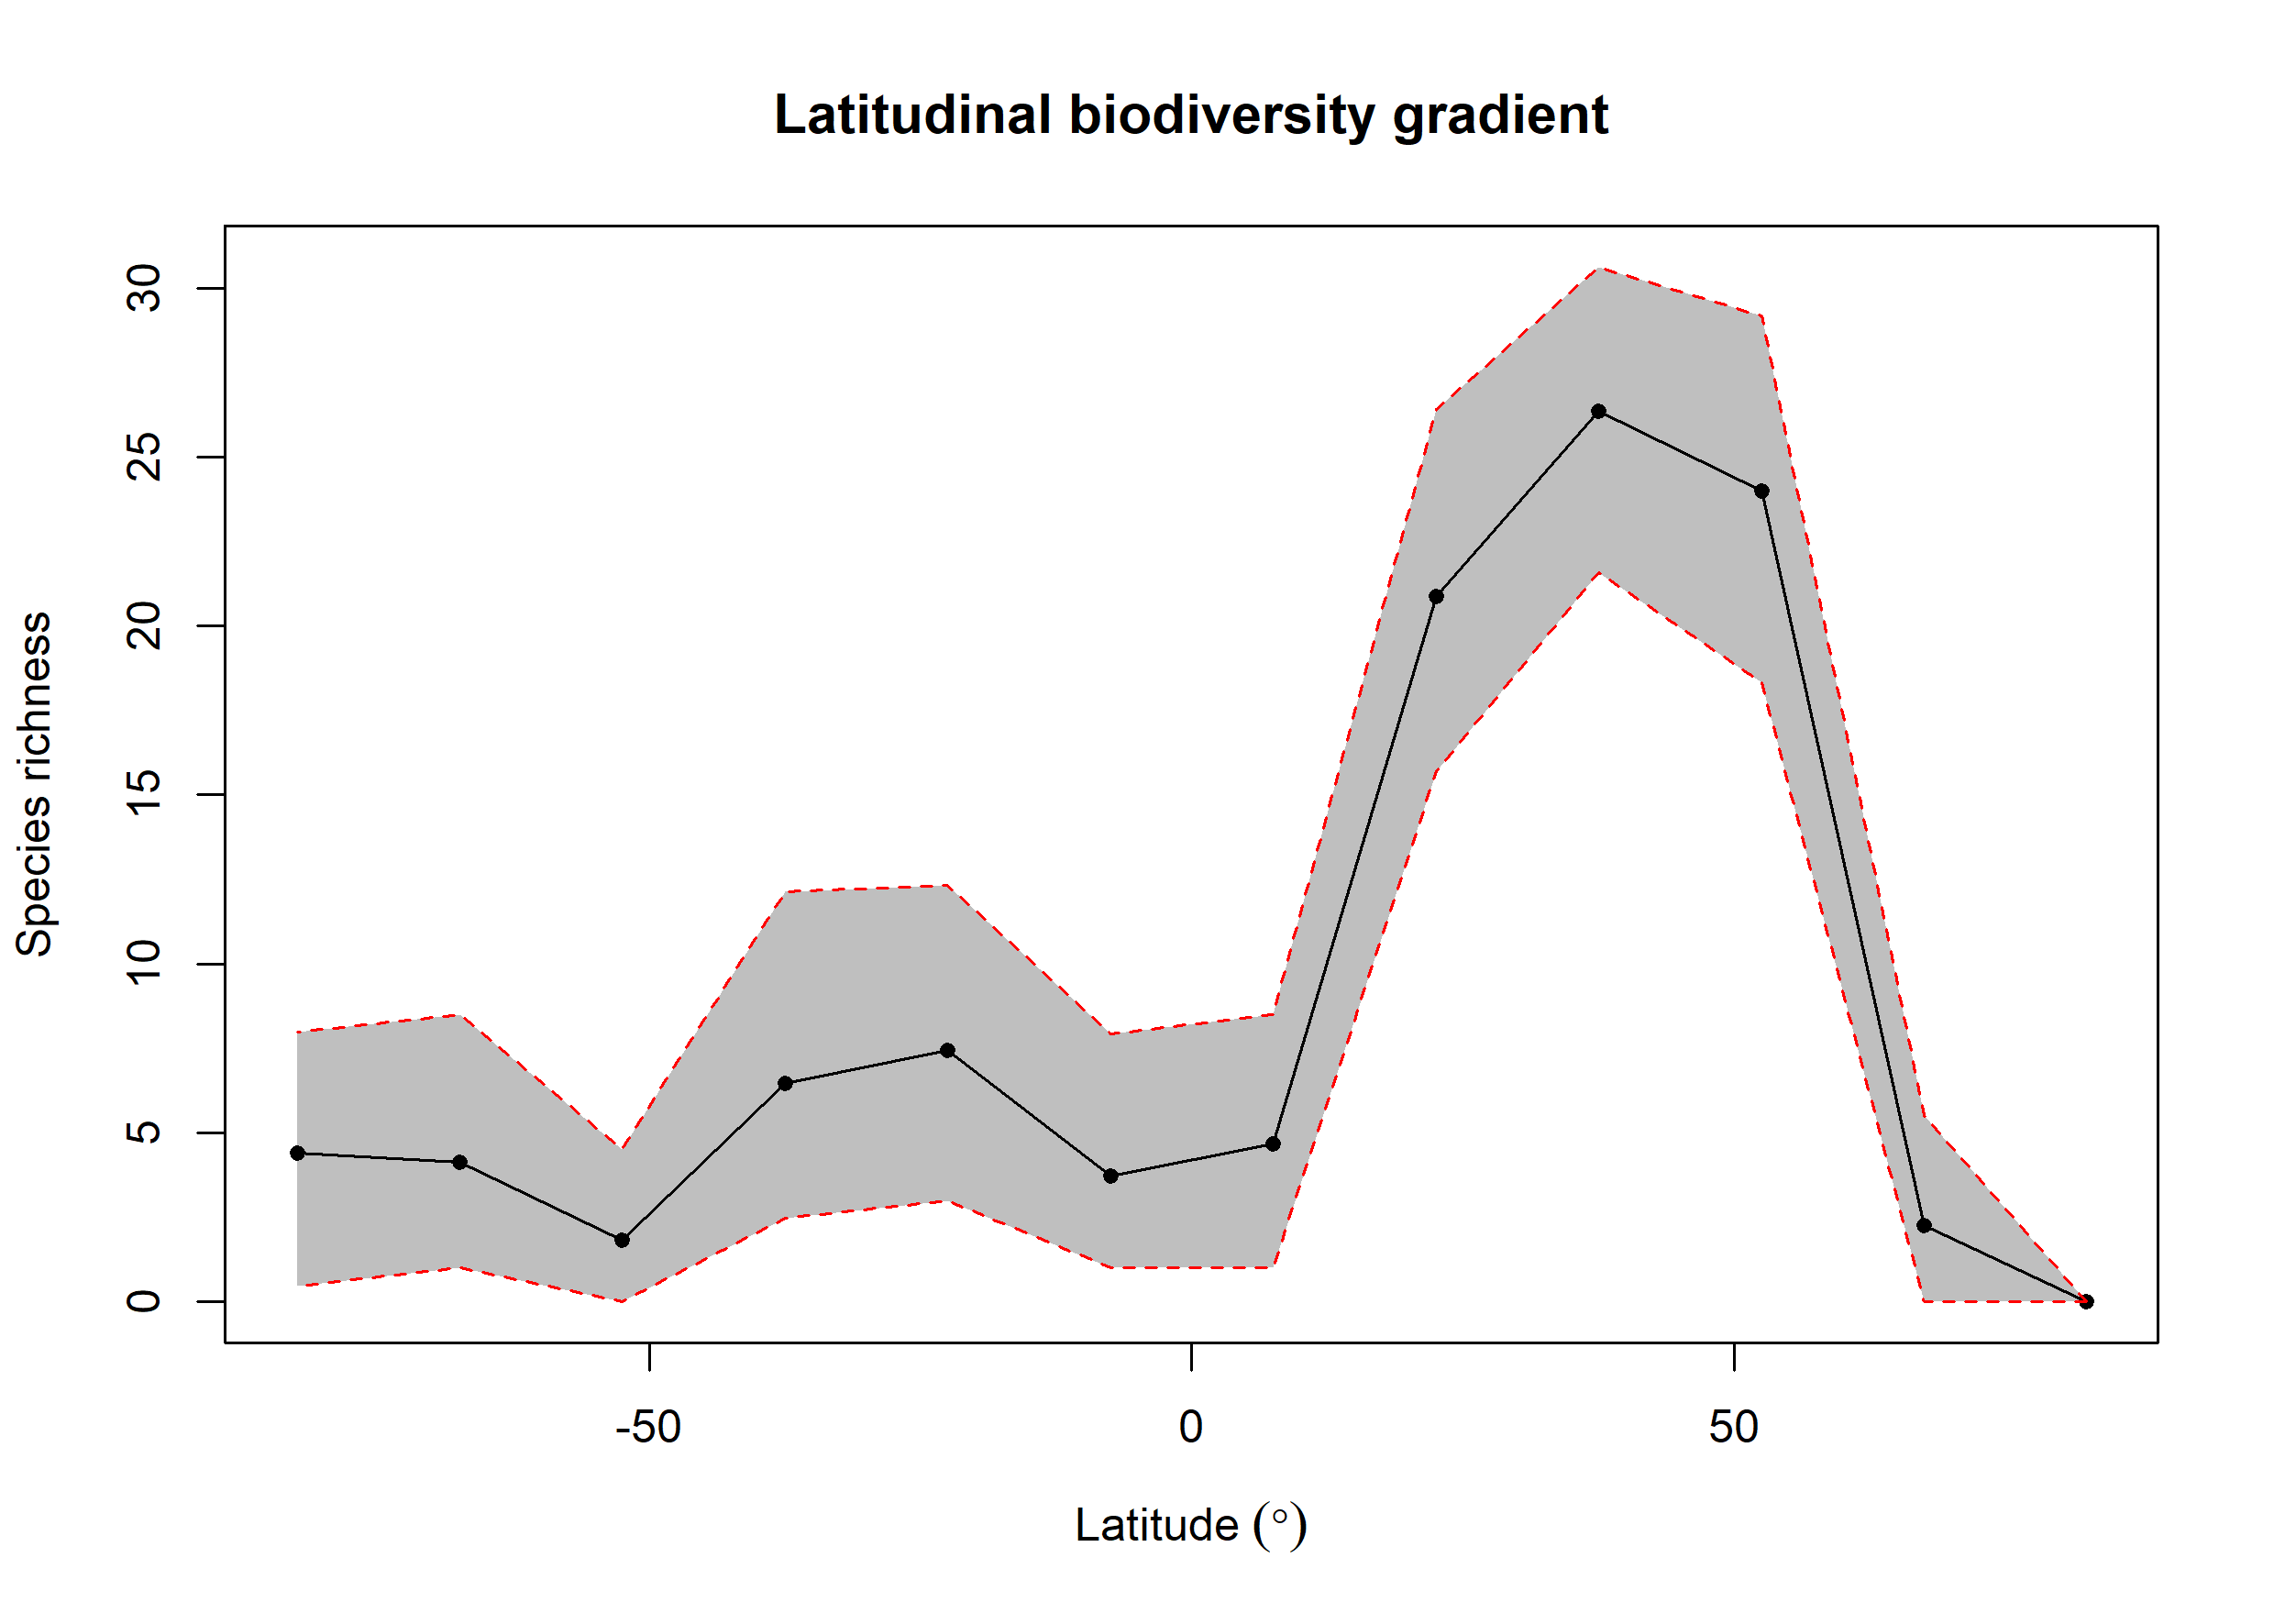

The table this chart was drawn from, first rows:
bin, max, min, mid, hemisphere, mean_richness, CI.Lower, CI.Upper
1, 90, 75, 82.5, N, NA, NA, NA
2, 75, 60, 67.5, N, 2.26, 0, 5.525
3, 60, 45, 52.5, N, 24, 18.33, 29.17
4, 45, 30, 37.5, N, 26.35, 21.57, 30.62
5, 30, 15, 22.5, N, 20.86, 15.7, 26.41
6, 15, 0, 7.5, N, 4.679, 1, 8.509
7, 0, -15, -7.5, S, 3.734, 1, 7.932
8, -15, -30, -22.5, S, 7.453, 3, 12.32
9, -30, -45, -37.5, S, 6.463, 2.475, 12.13
10, -45, -60, -52.5, S, 1.84, 0, 4.525
11, -60, -75, -67.5, S, 4.137, 1, 8.499
12, -75, -90, -82.5, S, 4.407, 0.475, 7.981
